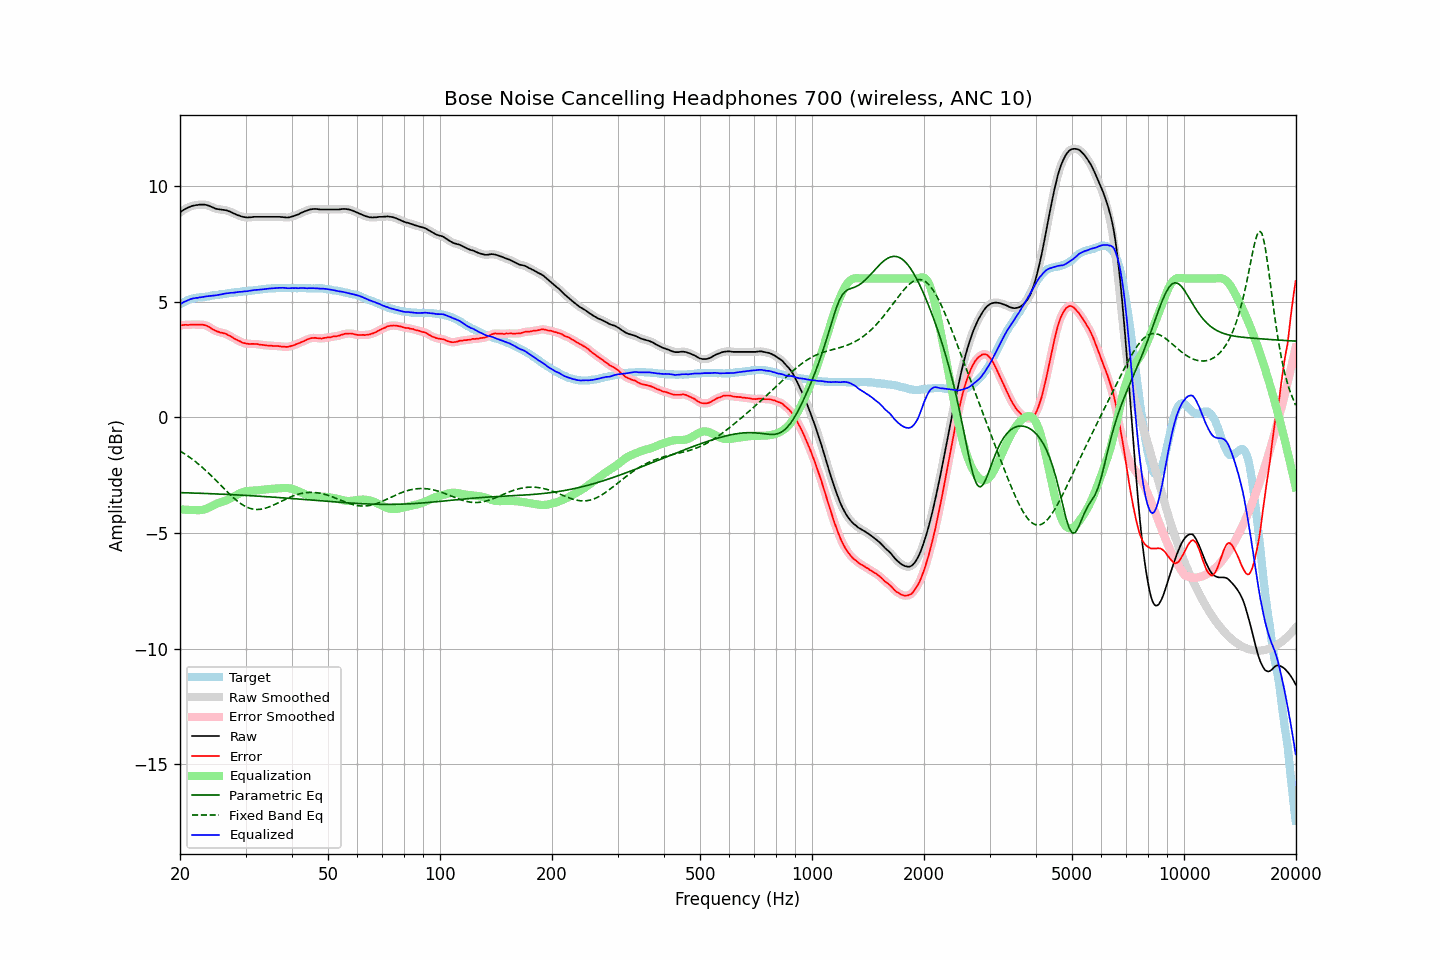

Values plotted in this chart, from the file beside it:
frequency, raw, error, smoothed, error_smoothed, equalization, parametric_eq, fixed_band_eq, equalized_raw, equalized_smoothed, target
20.00, 8.86, 3.97, 8.86, 3.97, -3.97, -3.25, -1.45, 4.89, 4.89, 4.89
20.20, 8.91, 3.98, 8.91, 3.98, -3.98, -3.26, -1.50, 4.93, 4.93, 4.93
20.40, 8.96, 3.99, 8.96, 3.99, -3.99, -3.26, -1.54, 4.97, 4.97, 4.97
20.61, 9.00, 4.00, 9.00, 4.00, -3.99, -3.26, -1.59, 5.01, 5.01, 5.00
20.81, 9.04, 4.00, 9.04, 4.00, -4.00, -3.26, -1.63, 5.04, 5.04, 5.04
21.02, 9.07, 3.99, 9.07, 4.00, -4.00, -3.27, -1.68, 5.07, 5.07, 5.08
21.23, 9.10, 4.00, 9.10, 4.00, -4.01, -3.27, -1.73, 5.09, 5.10, 5.10
21.44, 9.13, 4.01, 9.13, 4.01, -4.01, -3.27, -1.78, 5.12, 5.12, 5.12
21.66, 9.15, 4.01, 9.15, 4.01, -4.01, -3.27, -1.83, 5.14, 5.14, 5.14
21.87, 9.16, 4.01, 9.16, 4.01, -4.01, -3.27, -1.88, 5.15, 5.15, 5.15
22.09, 9.18, 4.01, 9.18, 4.01, -4.01, -3.28, -1.94, 5.17, 5.16, 5.17
22.31, 9.18, 4.00, 9.19, 4.01, -4.01, -3.28, -1.99, 5.17, 5.17, 5.18
22.54, 9.20, 4.01, 9.19, 4.01, -4.01, -3.28, -2.05, 5.19, 5.18, 5.19
22.76, 9.20, 4.00, 9.20, 4.01, -4.01, -3.28, -2.11, 5.19, 5.19, 5.20
22.99, 9.20, 4.00, 9.20, 4.00, -4.00, -3.29, -2.17, 5.20, 5.20, 5.20
23.22, 9.20, 3.99, 9.20, 3.99, -3.98, -3.29, -2.23, 5.22, 5.21, 5.21
23.45, 9.19, 3.97, 9.19, 3.97, -3.96, -3.29, -2.30, 5.23, 5.23, 5.22
23.69, 9.17, 3.95, 9.17, 3.95, -3.93, -3.30, -2.36, 5.23, 5.24, 5.22
23.92, 9.15, 3.91, 9.15, 3.91, -3.90, -3.30, -2.43, 5.25, 5.24, 5.23
24.16, 9.12, 3.87, 9.12, 3.87, -3.87, -3.30, -2.49, 5.25, 5.25, 5.25
24.40, 9.09, 3.82, 9.09, 3.82, -3.83, -3.30, -2.56, 5.26, 5.26, 5.27
24.65, 9.06, 3.79, 9.06, 3.78, -3.79, -3.31, -2.63, 5.27, 5.27, 5.27
24.89, 9.03, 3.75, 9.03, 3.75, -3.76, -3.31, -2.70, 5.27, 5.27, 5.28
25.14, 9.01, 3.72, 9.01, 3.72, -3.73, -3.31, -2.77, 5.28, 5.28, 5.29
25.39, 9.00, 3.70, 9.00, 3.69, -3.70, -3.32, -2.84, 5.30, 5.30, 5.30
25.65, 8.99, 3.67, 8.99, 3.67, -3.68, -3.32, -2.91, 5.31, 5.31, 5.32
25.91, 8.98, 3.66, 8.98, 3.66, -3.66, -3.32, -2.98, 5.32, 5.32, 5.32
26.16, 8.97, 3.64, 8.97, 3.64, -3.63, -3.33, -3.05, 5.33, 5.34, 5.33
26.43, 8.96, 3.62, 8.96, 3.62, -3.61, -3.33, -3.13, 5.35, 5.35, 5.34
26.69, 8.95, 3.60, 8.94, 3.59, -3.58, -3.33, -3.19, 5.37, 5.36, 5.35
26.96, 8.92, 3.55, 8.92, 3.56, -3.55, -3.34, -3.26, 5.37, 5.37, 5.37
27.23, 8.90, 3.52, 8.90, 3.52, -3.52, -3.34, -3.33, 5.38, 5.38, 5.38
27.50, 8.87, 3.48, 8.87, 3.48, -3.48, -3.34, -3.40, 5.39, 5.38, 5.39
27.77, 8.83, 3.44, 8.83, 3.44, -3.44, -3.35, -3.46, 5.39, 5.39, 5.39
28.05, 8.80, 3.39, 8.80, 3.40, -3.40, -3.35, -3.52, 5.40, 5.40, 5.40
28.33, 8.77, 3.36, 8.77, 3.36, -3.36, -3.35, -3.58, 5.41, 5.41, 5.40
28.62, 8.74, 3.33, 8.74, 3.33, -3.33, -3.36, -3.64, 5.41, 5.42, 5.41
28.90, 8.72, 3.30, 8.71, 3.29, -3.29, -3.36, -3.69, 5.43, 5.42, 5.42
29.19, 8.69, 3.27, 8.69, 3.26, -3.26, -3.36, -3.74, 5.43, 5.43, 5.42
29.48, 8.67, 3.22, 8.67, 3.23, -3.23, -3.37, -3.79, 5.43, 5.44, 5.45
29.78, 8.66, 3.21, 8.66, 3.21, -3.21, -3.37, -3.83, 5.45, 5.44, 5.45
30.08, 8.65, 3.19, 8.65, 3.19, -3.20, -3.38, -3.86, 5.45, 5.45, 5.46
30.38, 8.64, 3.18, 8.64, 3.18, -3.19, -3.38, -3.90, 5.45, 5.46, 5.46
30.68, 8.65, 3.17, 8.65, 3.18, -3.18, -3.38, -3.92, 5.47, 5.47, 5.48
30.99, 8.65, 3.17, 8.65, 3.17, -3.17, -3.39, -3.95, 5.48, 5.48, 5.48
31.30, 8.66, 3.18, 8.66, 3.17, -3.17, -3.39, -3.96, 5.49, 5.49, 5.48
31.61, 8.67, 3.18, 8.67, 3.18, -3.17, -3.40, -3.98, 5.50, 5.50, 5.49
31.93, 8.67, 3.17, 8.67, 3.17, -3.16, -3.40, -3.98, 5.51, 5.51, 5.50
32.24, 8.67, 3.17, 8.67, 3.16, -3.16, -3.41, -3.98, 5.51, 5.51, 5.50
32.57, 8.67, 3.15, 8.67, 3.15, -3.15, -3.41, -3.98, 5.52, 5.52, 5.52
32.89, 8.67, 3.14, 8.67, 3.14, -3.14, -3.41, -3.98, 5.52, 5.52, 5.53
33.22, 8.67, 3.13, 8.67, 3.13, -3.14, -3.42, -3.96, 5.53, 5.53, 5.54
33.55, 8.67, 3.13, 8.67, 3.13, -3.13, -3.42, -3.95, 5.54, 5.54, 5.54
33.89, 8.67, 3.12, 8.67, 3.12, -3.12, -3.43, -3.93, 5.55, 5.55, 5.55
34.23, 8.67, 3.11, 8.67, 3.11, -3.11, -3.43, -3.91, 5.56, 5.56, 5.56
34.57, 8.67, 3.10, 8.67, 3.10, -3.10, -3.44, -3.89, 5.57, 5.57, 5.57
34.92, 8.67, 3.10, 8.67, 3.10, -3.10, -3.44, -3.86, 5.57, 5.57, 5.57
35.27, 8.67, 3.09, 8.67, 3.09, -3.09, -3.45, -3.83, 5.57, 5.57, 5.58
35.62, 8.67, 3.09, 8.67, 3.09, -3.09, -3.45, -3.80, 5.58, 5.58, 5.58
35.97, 8.67, 3.09, 8.67, 3.09, -3.09, -3.46, -3.77, 5.58, 5.58, 5.58
... 635 more rows
